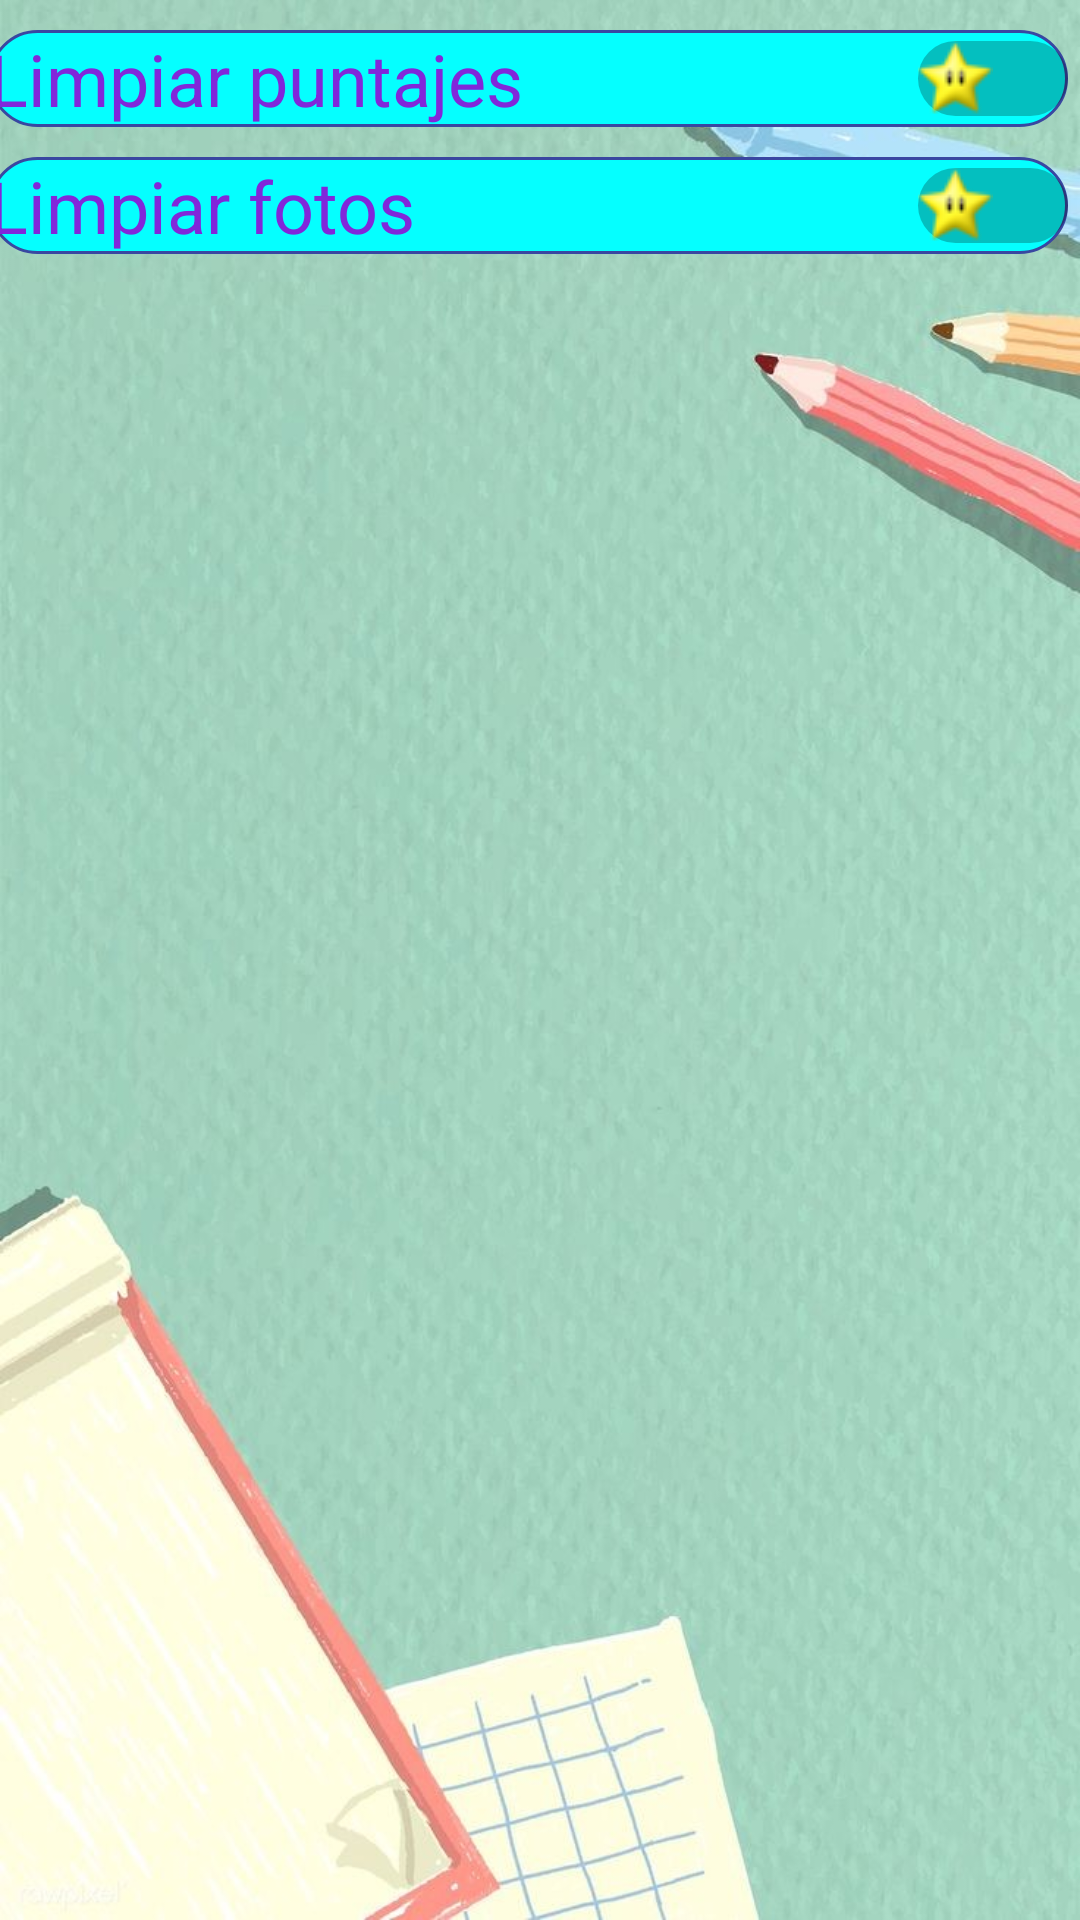

This screen was rendered from an Android layout file. Write that file and the resources it references.
<!-- AndroidManifest.xml: application theme ThemeMath -->
<!-- res/layout/activity_developer_configuration.xml -->
<?xml version="1.0" encoding="utf-8"?>
<RelativeLayout xmlns:android="http://schemas.android.com/apk/res/android"
    xmlns:app="http://schemas.android.com/apk/res-auto"
    xmlns:tools="http://schemas.android.com/tools"
    android:layout_width="match_parent"
    android:layout_height="match_parent"
    tools:context=".DeveloperConfiguration">

    <android.support.constraint.ConstraintLayout
        android:layout_width="match_parent"
        android:layout_height="match_parent"
        android:layout_alignParentStart="true"
        android:layout_alignParentLeft="true"
        android:layout_alignParentTop="true"
        android:layout_alignParentEnd="true"
        android:layout_alignParentRight="true"
        android:layout_alignParentBottom="true"
        android:layout_marginStart="-4dp"
        android:layout_marginLeft="-4dp"
        android:layout_marginTop="0dp"
        android:layout_marginEnd="4dp"
        android:layout_marginRight="4dp"
        android:layout_marginBottom="0dp">

        <LinearLayout
            android:layout_width="match_parent"
            android:layout_height="match_parent"
            android:orientation="vertical"
            tools:layout_editor_absoluteX="4dp">

            <Space
                android:layout_width="0dp"
                android:layout_height="10dp"/>

            <Switch
                android:id="@+id/config_developer_switch_restart_db"
                android:layout_width="match_parent"
                android:layout_height="wrap_content"
                android:onClick="swts"
                android:text="@string/db"
                android:textSize="24sp" />

            <Space
                android:layout_width="0dp"
                android:layout_height="10dp"/>

            <Switch
                android:id="@+id/config_developer_switch_restart_preferences"
                android:layout_width="match_parent"
                android:layout_height="wrap_content"
                android:onClick="swts"
                android:text="@string/pre"
                android:textSize="24sp" />
        </LinearLayout>

    </android.support.constraint.ConstraintLayout>
</RelativeLayout>
<!-- resources referenced by this layout -->
<resources>
  <string name="db">Limpiar puntajes</string>
  <string name="pre">Limpiar fotos</string>
  
      //context menu
  <style name="ThemeMath" parent="Theme.AppCompat.DayNight.DarkActionBar">
          <item name="colorPrimary">@color/primary</item>
          <item name="colorPrimaryDark">@color/primary_dark</item>
          <item name="colorAccent">@color/accent</item>
          <item name="android:windowBackground">@drawable/bg_6</item>
          <item name="android:buttonStyle">@style/button</item>
          <item name="editTextStyle">@style/editTextM</item>
          <item name="android:switchStyle">@style/sw</item>
      </style>
  <color name="primary">#FF05FFFF</color>
  <color name="primary_dark">#1D6767</color>
  <color name="accent">#0F3D9A</color>
  
      //Brown Theme
  <!-- drawable bg_6: jpeg bitmap (drawable, 92111 bytes) -->
  <style name="button" parent="@android:style/Widget.Button">
          <item name="android:background">@drawable/btn_bg_m</item>
          <item name="android:textColor">@color/text</item>
      </style>
  <style name="editTextM" parent="@android:style/Widget.EditText">
          <item name="android:textColor">@color/text</item>
          <item name="android:background">@drawable/btn_bg_m</item>
          <item name="android:focusableInTouchMode">true</item>
      </style>
  <style name="sw" parent="@style/Widget.AppCompat.CompoundButton.Switch">
          <item name="android:background">@drawable/btn_bg_m</item>
          <item name="android:textColor">@color/text</item>
          <item name="android:layoutDirection">ltr</item>
          <item name="android:textOff"> </item>
          <item name="android:textOn"> </item>
          <item name="android:thumb">@drawable/star_25_25</item>
          <item name="android:track">@drawable/btn_sw_track_selector</item>
      </style>
  <!-- drawable btn_bg_m (drawable) -->
  <?xml version="1.0" encoding="utf-8"?>
  <selector xmlns:android="http://schemas.android.com/apk/res/android">
      <item android:state_pressed="false"
          android:drawable="@drawable/btn_false_m"/>
      <item android:state_pressed="true"
          android:drawable="@drawable/btn_true_m"/>
  </selector>
  <color name="text">#FF8127DA</color>
  <!-- drawable star_25_25: png bitmap (drawable, 2275 bytes) -->
  <!-- drawable btn_sw_track_selector (drawable) -->
  <?xml version="1.0" encoding="utf-8"?>
  <selector xmlns:android="http://schemas.android.com/apk/res/android">
      <item android:state_checked="true">
          <shape android:dither="true" android:shape="rectangle" android:useLevel="false" android:visible="true">
              <solid android:color="#40FFFFFF" />
              <corners android:radius="25dp" />
              <size android:width="2dp" android:height="18dp" />
          </shape>
      </item>
      <item android:state_checked="false">
          <shape android:dither="true" android:shape="rectangle" android:useLevel="false" android:visible="true">
              <solid android:color="#40000000" />
              <corners android:radius="25dp" />
              <size android:width="2dp" android:height="18dp" />
          </shape>
      </item>
  </selector>
  <!-- drawable btn_false_m (drawable) -->
  <?xml version="1.0" encoding="utf-8"?>
  <shape xmlns:android="http://schemas.android.com/apk/res/android"
      android:shape="rectangle">
      <solid android:color="@color/primary" />
      <corners android:radius="20dp" />
      <stroke
          android:color="@color/but_stroke"
          android:width="1dp" />
  </shape>
  <!-- drawable btn_true_m (drawable) -->
  <?xml version="1.0" encoding="utf-8"?>
  <shape xmlns:android="http://schemas.android.com/apk/res/android"
      android:shape="rectangle">
      <solid android:color="@color/but_press" />
      <corners android:radius="40dp" />
      <stroke
          android:color="@color/but_stroke_press"
          android:width="1dp" />
  </shape>
  <color name="but_stroke">#3947A1</color>
  <color name="but_press">#FF05FFA0</color>
  <color name="but_stroke_press">#FFFFFFFF</color>
</resources>
